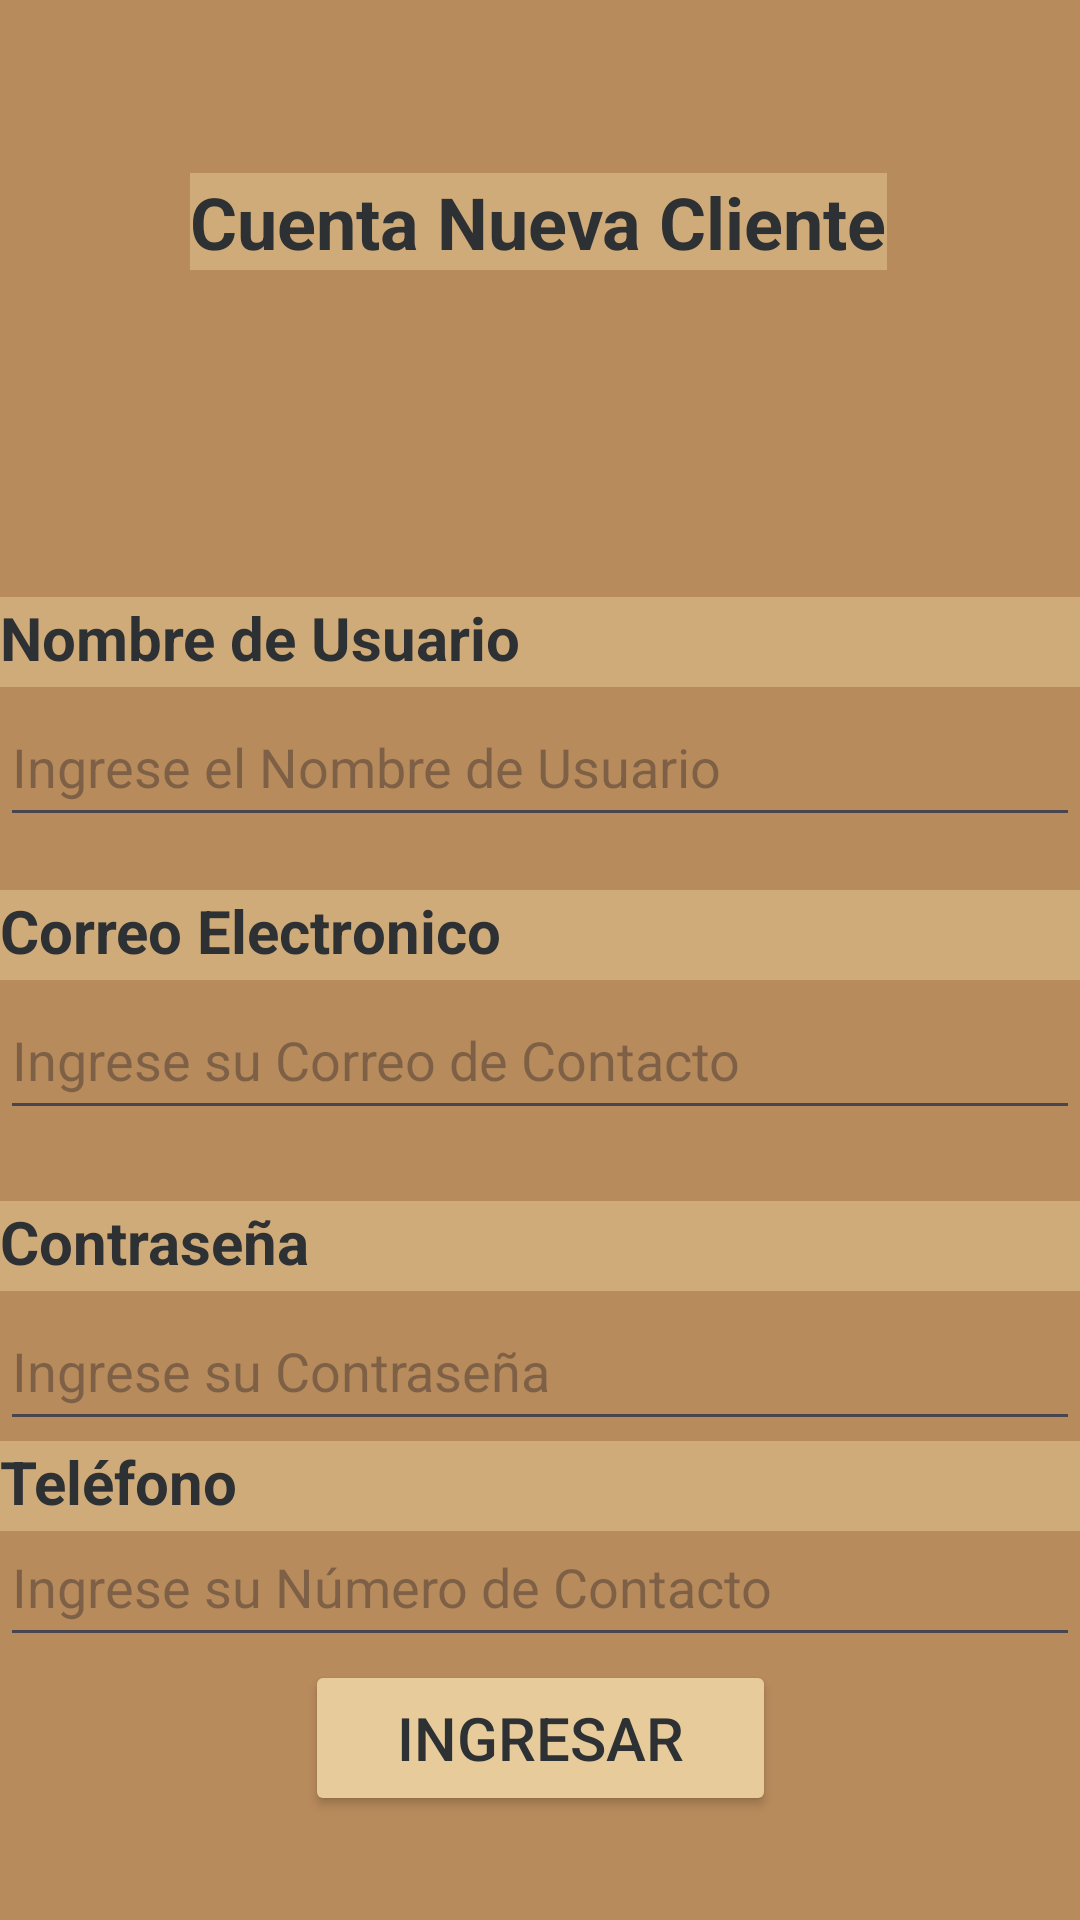

Here is an Android app screen rendered from its layout file. Give the layout XML and the strings, colors and styles it references.
<!-- AndroidManifest.xml: application theme Theme.AppDemian -->
<!-- res/layout/activity_cuenta_nueva_cliente.xml -->
<?xml version="1.0" encoding="utf-8"?>
<androidx.constraintlayout.widget.ConstraintLayout xmlns:android="http://schemas.android.com/apk/res/android"
    xmlns:app="http://schemas.android.com/apk/res-auto"
    xmlns:tools="http://schemas.android.com/tools"
    android:id="@+id/btn3"
    android:layout_width="match_parent"
    android:layout_height="match_parent"
    android:background="#b88b5c"
    tools:context=".CuentaNuevaCliente">

    <TextView
        android:id="@+id/textView12"
        android:layout_width="wrap_content"
        android:layout_height="wrap_content"
        android:background="#d0ab7a"
        android:text="Cuenta Nueva Cliente"
        android:textColor="@color/material_dynamic_neutral20"
        android:textSize="24sp"
        android:textStyle="bold"
        app:layout_constraintBottom_toBottomOf="parent"
        app:layout_constraintEnd_toEndOf="parent"
        app:layout_constraintHorizontal_bias="0.497"
        app:layout_constraintStart_toStartOf="parent"
        app:layout_constraintTop_toTopOf="parent"
        app:layout_constraintVertical_bias="0.095" />

    <TextView
        android:id="@+id/textView15"
        android:layout_width="match_parent"
        android:layout_height="30dp"
        android:background="#d0ab7a"
        android:text="Nombre de Usuario"
        android:textColor="@color/material_dynamic_neutral20"
        android:textSize="20sp"
        android:textStyle="bold"
        app:layout_constraintBottom_toBottomOf="parent"
        app:layout_constraintEnd_toEndOf="parent"
        app:layout_constraintHorizontal_bias="0.0"
        app:layout_constraintStart_toStartOf="parent"
        app:layout_constraintTop_toTopOf="parent"
        app:layout_constraintVertical_bias="0.326" />

    <EditText
        android:id="@+id/editTextText2"
        android:layout_width="match_parent"
        android:layout_height="50dp"
        android:ems="10"
        android:hint="Ingrese el Nombre de Usuario "
        android:inputType="text"
        app:layout_constraintBottom_toBottomOf="parent"
        app:layout_constraintEnd_toEndOf="parent"
        app:layout_constraintHorizontal_bias="0.0"
        app:layout_constraintStart_toStartOf="parent"
        app:layout_constraintTop_toBottomOf="@+id/textView15"
        app:layout_constraintVertical_bias="0.0" />

    <TextView
        android:id="@+id/textView16"
        android:layout_width="match_parent"
        android:layout_height="30dp"
        android:background="#d0ab7a"
        android:text="Correo Electronico"
        android:textColor="@color/material_dynamic_neutral20"
        android:textSize="20sp"
        android:textStyle="bold"
        app:layout_constraintBottom_toBottomOf="parent"
        app:layout_constraintEnd_toEndOf="parent"
        app:layout_constraintHorizontal_bias="0.0"
        app:layout_constraintStart_toStartOf="parent"
        app:layout_constraintTop_toBottomOf="@+id/editTextText2"
        app:layout_constraintVertical_bias="0.053" />

    <EditText
        android:id="@+id/editTextTextEmailAddress"
        android:layout_width="match_parent"
        android:layout_height="50dp"
        android:ems="10"
        android:hint="Ingrese su Correo de Contacto"
        android:inputType="textEmailAddress"
        app:layout_constraintBottom_toBottomOf="parent"
        app:layout_constraintEnd_toEndOf="parent"
        app:layout_constraintHorizontal_bias="0.0"
        app:layout_constraintStart_toStartOf="parent"
        app:layout_constraintTop_toBottomOf="@+id/textView16"
        app:layout_constraintVertical_bias="0.0" />

    <TextView
        android:id="@+id/textView17"
        android:layout_width="match_parent"
        android:layout_height="30dp"
        android:background="#d0ab7a"
        android:text="Contraseña"
        android:textAllCaps="false"
        android:textColor="@color/material_dynamic_neutral20"
        android:textSize="20sp"
        android:textStyle="bold"
        app:layout_constraintBottom_toBottomOf="parent"
        app:layout_constraintEnd_toEndOf="parent"
        app:layout_constraintHorizontal_bias="0.0"
        app:layout_constraintStart_toStartOf="parent"
        app:layout_constraintTop_toBottomOf="@+id/editTextTextEmailAddress"
        app:layout_constraintVertical_bias="0.101" />

    <EditText
        android:id="@+id/editTextTextPassword2"
        android:layout_width="match_parent"
        android:layout_height="50dp"
        android:ems="10"
        android:hint="Ingrese su Contraseña"
        android:inputType="textPassword"
        app:layout_constraintBottom_toBottomOf="parent"
        app:layout_constraintEnd_toEndOf="parent"
        app:layout_constraintHorizontal_bias="0.0"
        app:layout_constraintStart_toStartOf="parent"
        app:layout_constraintTop_toBottomOf="@+id/textView17"
        app:layout_constraintVertical_bias="0.0" />

    <Button
        android:id="@+id/btn3"
        android:layout_width="157dp"
        android:layout_height="52dp"
        android:backgroundTint="#e8cb9a"
        android:text="Ingresar"
        android:textColor="@color/material_dynamic_neutral20"
        android:textSize="20sp"
        app:layout_constraintBottom_toBottomOf="parent"
        app:layout_constraintEnd_toEndOf="parent"
        app:layout_constraintStart_toStartOf="parent"
        app:layout_constraintTop_toTopOf="parent"
        app:layout_constraintVertical_bias="0.941" />

    <TextView
        android:id="@+id/textView13"
        android:layout_width="match_parent"
        android:layout_height="30dp"
        android:background="#d0ab7a"
        android:text="Teléfono"
        android:textColor="@color/material_dynamic_neutral20"
        android:textSize="20sp"
        android:textStyle="bold"
        app:layout_constraintBottom_toBottomOf="parent"
        app:layout_constraintEnd_toEndOf="parent"
        app:layout_constraintHorizontal_bias="0.0"
        app:layout_constraintStart_toStartOf="parent"
        app:layout_constraintTop_toBottomOf="@+id/editTextTextPassword2"
        app:layout_constraintVertical_bias="0.0" />

    <EditText
        android:id="@+id/editTextPhone2"
        android:layout_width="match_parent"
        android:layout_height="50dp"
        android:ems="10"
        android:hint="Ingrese su Número de Contacto"
        android:inputType="phone"
        app:layout_constraintBottom_toBottomOf="parent"
        app:layout_constraintEnd_toEndOf="parent"
        app:layout_constraintHorizontal_bias="0.0"
        app:layout_constraintStart_toStartOf="parent"
        app:layout_constraintTop_toBottomOf="@+id/editTextTextPassword2"
        app:layout_constraintVertical_bias="0.202" />
</androidx.constraintlayout.widget.ConstraintLayout>
<!-- resources referenced by this layout -->
<resources>
  <style name="Theme.AppDemian" parent="Base.Theme.AppDemian" />
  <style name="Base.Theme.AppDemian" parent="Theme.Material3.DayNight.NoActionBar">
          
          
      </style>
</resources>
